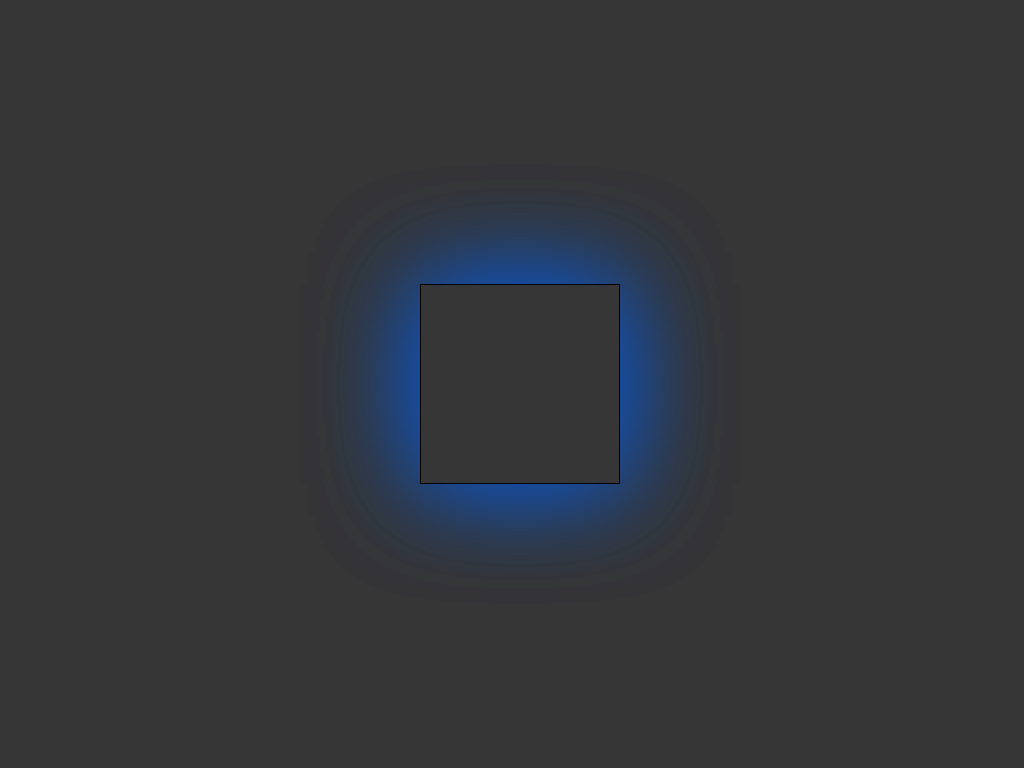

Reproduce this picture with HTML and CSS.

<!-- file: index.html -->
<!DOCTYPE html>
<html lang="en">

<head>
    <meta charset="UTF-8">
    <meta name="viewport" content="width=device-width, initial-scale=1.0">
    <meta http-equiv="X-UA-Compatible" content="ie=edge">
    <title>Document</title>
    <link rel="stylesheet" href="style.css">
    
</head>

<body>
    <div class="wrap">
        <div class="cube">

            <div class="front">
            </div>
            <div class="back">
            </div>
            <div class="top">
            </div>
            <div class="bottom">
            </div>
            <div class="left">
            </div>
            <div class="right">
            </div>
        </div>
    </div>
</body>

</html>

/* file: style.css */
html {
  overflow: hidden;
}

html body {
  background: #363636;
}

html body .wrap {
  width: 100%;
  position: absolute;
  top: 50%;
  -webkit-transform: translateY(-50%);
          transform: translateY(-50%);
}

html body .wrap .cube {
  margin: auto;
  position: relative;
  height: 200px;
  width: 200px;
  -webkit-transform-style: preserve-3d;
          transform-style: preserve-3d;
}

html body .wrap .cube > div {
  position: absolute;
  -webkit-box-sizing: border-box;
          box-sizing: border-box;
  padding: 10px;
  height: 100%;
  width: 100%;
  border: solid 1px #000;
  -webkit-box-shadow: 0px 0px 100px #0f52ba;
          box-shadow: 0px 0px 100px #0f52ba;
}

html body .wrap .front {
  -webkit-transform: translateZ(100px);
          transform: translateZ(100px);
}

html body .wrap .back {
  -webkit-transform: translateZ(-100px);
          transform: translateZ(-100px);
}

html body .wrap .right {
  -webkit-transform: rotateY(-270deg) translateX(100px);
          transform: rotateY(-270deg) translateX(100px);
  -webkit-transform-origin: top right;
          transform-origin: top right;
}

html body .wrap .left {
  -webkit-transform: rotateY(270deg) translateX(-100px);
          transform: rotateY(270deg) translateX(-100px);
  -webkit-transform-origin: center left;
          transform-origin: center left;
}

html body .wrap .top {
  -webkit-transform: rotateX(-270deg) translateY(-100px);
          transform: rotateX(-270deg) translateY(-100px);
  -webkit-transform-origin: top center;
          transform-origin: top center;
}

html body .wrap .bottom {
  -webkit-transform: rotateX(270deg) translateY(100px);
          transform: rotateX(270deg) translateY(100px);
  -webkit-transform-origin: bottom center;
          transform-origin: bottom center;
}

@-webkit-keyframes rotate {
  0% {
    -webkit-transform: rotateX(0deg) rotateY(0deg);
            transform: rotateX(0deg) rotateY(0deg);
  }
  25% {
    -webkit-transform: rotateX(-15deg) rotateY(-35deg);
            transform: rotateX(-15deg) rotateY(-35deg);
  }
  50% {
    -webkit-transform: rotateX(-15deg) rotateY(-35deg);
            transform: rotateX(-15deg) rotateY(-35deg);
  }
  75% {
    -webkit-transform: rotateX(0deg) rotateY(0deg);
            transform: rotateX(0deg) rotateY(0deg);
  }
  100% {
    -webkit-transform: rotateX(0deg) rotateY(0deg);
            transform: rotateX(0deg) rotateY(0deg);
  }
}

@keyframes rotate {
  0% {
    -webkit-transform: rotateX(0deg) rotateY(0deg);
            transform: rotateX(0deg) rotateY(0deg);
  }
  25% {
    -webkit-transform: rotateX(-15deg) rotateY(-35deg);
            transform: rotateX(-15deg) rotateY(-35deg);
  }
  50% {
    -webkit-transform: rotateX(-15deg) rotateY(-35deg);
            transform: rotateX(-15deg) rotateY(-35deg);
  }
  75% {
    -webkit-transform: rotateX(0deg) rotateY(0deg);
            transform: rotateX(0deg) rotateY(0deg);
  }
  100% {
    -webkit-transform: rotateX(0deg) rotateY(0deg);
            transform: rotateX(0deg) rotateY(0deg);
  }
}

.cube {
  -webkit-animation: rotate 3s infinite ease-in-out;
          animation: rotate 3s infinite ease-in-out;
}